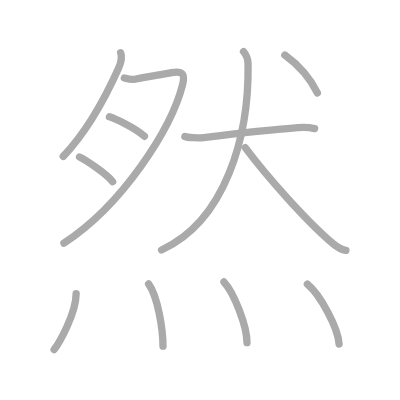
t = 0.00 s
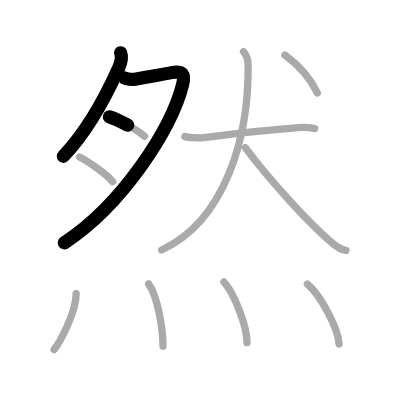
t = 2.50 s
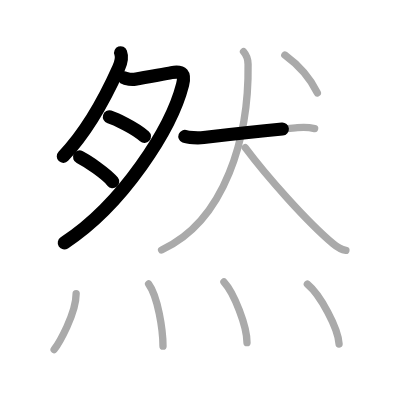
t = 4.75 s
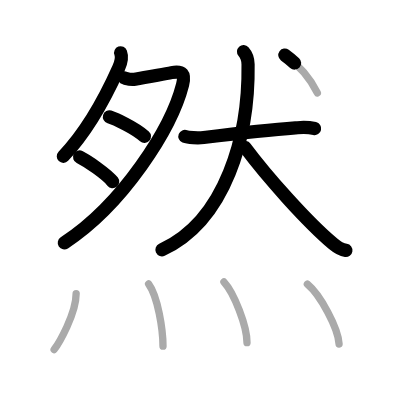
t = 7.25 s
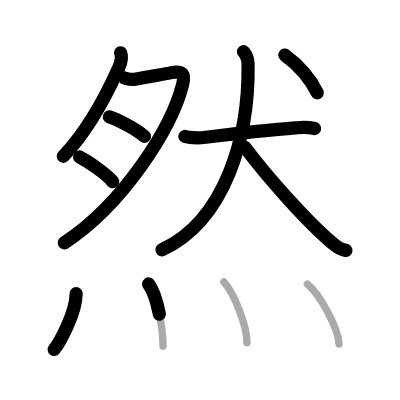
t = 9.50 s
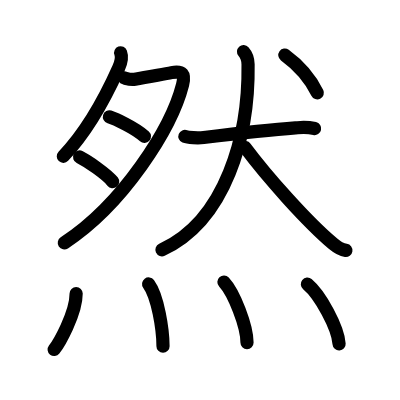
t = 12.00 s

The animated SVG that drew these frames (rendered in a browser with its animation timeline set to each time). Animation: 12 SMIL elements (animate=12); one cycle of 12.00 s.

<?xml version="1.0" standalone="no"?>
<!DOCTYPE svg PUBLIC "-//W3C//DTD SVG 1.1//EN"   "http://www.w3.org/Graphics/SVG/1.1/DTD/svg11.dtd">
<svg width="400px" height="400px"  version="1.1" xmlns="http://www.w3.org/2000/svg">
  <defs>
    <marker id="Triangle" viewBox="0 0 10 10" refX="0" refY="5" markerUnits="strokeWidth" markerWidth="3" style="stroke-opacity:0%;fill:#aaaaaa;" markerHeight="2" orient="auto">
      <path d="M 0 0 L 10 5 L 0 10 z" />
    </marker>
    
    <marker id="Arrow" viewBox="0 0 10 10" refX="5" refY="5" markerUnits="strokeWidth" markerWidth="1.8" style="stroke-opacity:0%;fill:#770000;" markerHeight="2" orient="auto">
      <path d="M 0 4 L 6 4 L 4 1 L 10 5 L 4 9 L 6 6 L 0 6 z" />
        <circle cx="5" cy="5" r="5" />
      </marker>
    
    <marker id="TriangleRed" viewBox="0 0 10 10" refX="0" refY="5" markerUnits="strokeWidth" markerWidth="3" style="stroke-opacity:0%;fill:#CC0000;" markerHeight="2" orient="auto">
      <path d="M 0 0 L 10 5 L 0 10 z" />
    </marker>
    
    <marker id="ArrowRed" viewBox="0 0 10 10" refX="5" refY="5" markerUnits="strokeWidth" markerWidth="1.8" style="stroke-opacity:0%;fill:#CC0000;" markerHeight="2" orient="auto">
      <path d="M 0 4 L 6 4 L 4 1 L 10 5 L 4 9 L 6 6 L 0 6 z" />
        <circle cx="5" cy="5" r="5" />
      </marker>
    
  </defs>
  
  <path style="fill:#ffffff; fill-opacity:100%; fill-rule:evenodd; stroke-width:0;" d="M 0 0 L 400px 0 L 400px 400px L 0 400px L 0 0" />

  <g transform="scale(3.6697247706422 3.6697247706422)">
<path style="fill:none; fill-opacity:0%; fill-rule:evenodd; stroke:#aaaaaa; stroke-opacity:100%; stroke-width: 1.5pt; stroke-linejoin:round; stroke-linecap:round;" d="M32.88 14.38c0.5 1.35 0.16 2.57-0.55 4.16c-4.06 9.08-9.31 18.01-15.09 24.07"></path>
<path style="fill:none; fill-opacity:0%; fill-rule:evenodd; stroke:#aaaaaa; stroke-opacity:100%; stroke-width: 1.5pt; stroke-linejoin:round; stroke-linecap:round;" d="M33.88 21.24c0.69 0.18 1.72 0.58 2.88 0.35c3.73-0.71 7.79-1.38 9.98-1.8c3.03-0.58 3.74 0.43 3.02 3.28C46.73 35 33.5 55.75 17.42 66.25"></path>
<path style="fill:none; fill-opacity:0%; fill-rule:evenodd; stroke:#aaaaaa; stroke-opacity:100%; stroke-width: 1.5pt; stroke-linejoin:round; stroke-linecap:round;" d="M29.82 31.84c1.36 0.41 6.81 2.86 9.54 5.31"></path>
<path style="fill:none; fill-opacity:0%; fill-rule:evenodd; stroke:#aaaaaa; stroke-opacity:100%; stroke-width: 1.5pt; stroke-linejoin:round; stroke-linecap:round;" d="M21.68 42.77c1.87 0.9 7.46 4.71 9.02 6.73"></path>
<path style="fill:none; fill-opacity:0%; fill-rule:evenodd; stroke:#aaaaaa; stroke-opacity:100%; stroke-width: 1.5pt; stroke-linejoin:round; stroke-linecap:round;" d="M50.38 37.19c0.81 0.32 3.56 0.47 5.12 0.29c8.15-0.99 19.56-2.23 25.02-2.63c1.12-0.08 2.72-0.37 5.22 0.18"></path>
<path style="fill:none; fill-opacity:0%; fill-rule:evenodd; stroke:#aaaaaa; stroke-opacity:100%; stroke-width: 1.5pt; stroke-linejoin:round; stroke-linecap:round;" d="M66.36 14.08c0.71 0.8 1.22 1.85 1.24 3.45C67.88 37 61.5 60.12 44.03 68.12"></path>
<path style="fill:none; fill-opacity:0%; fill-rule:evenodd; stroke:#aaaaaa; stroke-opacity:100%; stroke-width: 1.5pt; stroke-linejoin:round; stroke-linecap:round;" d="M66.83 40.23c5.89 7.88 16.79 20.16 23.91 26.16c1.86 1.57 2.63 1.7 3.52 1.84"></path>
<path style="fill:none; fill-opacity:0%; fill-rule:evenodd; stroke:#aaaaaa; stroke-opacity:100%; stroke-width: 1.5pt; stroke-linejoin:round; stroke-linecap:round;" d="M77.62 15c4.12 3 7.12 6.74 8.86 10.33"></path>
<path style="fill:none; fill-opacity:0%; fill-rule:evenodd; stroke:#aaaaaa; stroke-opacity:100%; stroke-width: 1.5pt; stroke-linejoin:round; stroke-linecap:round;" d="M20.75 80c0 5.52-4.76 13.67-6 15.25"></path>
<path style="fill:none; fill-opacity:0%; fill-rule:evenodd; stroke:#aaaaaa; stroke-opacity:100%; stroke-width: 1.5pt; stroke-linejoin:round; stroke-linecap:round;" d="M40.5 77.38c2.5 3.38 3.91 12.44 3.92 16.96"></path>
<path style="fill:none; fill-opacity:0%; fill-rule:evenodd; stroke:#aaaaaa; stroke-opacity:100%; stroke-width: 1.5pt; stroke-linejoin:round; stroke-linecap:round;" d="M61.02 76.84c2.74 2.94 6.29 12.02 6.29 16.53"></path>
<path style="fill:none; fill-opacity:0%; fill-rule:evenodd; stroke:#aaaaaa; stroke-opacity:100%; stroke-width: 1.5pt; stroke-linejoin:round; stroke-linecap:round;" d="M83.76 77.44c3.5 2.9 8.36 11.85 8.64 16.29"></path>

<path style="fill:none; fill-opacity:0%; fill-rule:evenodd; stroke:#000000; stroke-opacity:100%; stroke-width: 2.7pt; stroke-linejoin:round; stroke-linecap:round;" d="M32.88 14.38c0.5 1.35 0.16 2.57-0.55 4.16c-4.06 9.08-9.31 18.01-15.09 24.07" pathLength="100" stroke-dashoffset="100" stroke-dasharray="100 105"><animate id="dashAnim1" attributeName="stroke-dashoffset" from="100" to="0" dur="1s" calcMode="linear" fill="freeze"/></path>
<path style="fill:none; fill-opacity:0%; fill-rule:evenodd; stroke:#000000; stroke-opacity:100%; stroke-width: 2.7pt; stroke-linejoin:round; stroke-linecap:round;" d="M33.88 21.24c0.69 0.18 1.72 0.58 2.88 0.35c3.73-0.71 7.79-1.38 9.98-1.8c3.03-0.58 3.74 0.43 3.02 3.28C46.73 35 33.5 55.75 17.42 66.25" pathLength="100" stroke-dashoffset="100" stroke-dasharray="100 105"><animate id="dashAnim2" attributeName="stroke-dashoffset" from="100" to="0" dur="1s" calcMode="linear" begin="dashAnim1.end" fill="freeze"/></path>
<path style="fill:none; fill-opacity:0%; fill-rule:evenodd; stroke:#000000; stroke-opacity:100%; stroke-width: 2.7pt; stroke-linejoin:round; stroke-linecap:round;" d="M29.82 31.84c1.36 0.41 6.81 2.86 9.54 5.31" pathLength="100" stroke-dashoffset="100" stroke-dasharray="100 105"><animate id="dashAnim3" attributeName="stroke-dashoffset" from="100" to="0" dur="1s" calcMode="linear" begin="dashAnim2.end" fill="freeze"/></path>
<path style="fill:none; fill-opacity:0%; fill-rule:evenodd; stroke:#000000; stroke-opacity:100%; stroke-width: 2.7pt; stroke-linejoin:round; stroke-linecap:round;" d="M21.68 42.77c1.87 0.9 7.46 4.71 9.02 6.73" pathLength="100" stroke-dashoffset="100" stroke-dasharray="100 105"><animate id="dashAnim4" attributeName="stroke-dashoffset" from="100" to="0" dur="1s" calcMode="linear" begin="dashAnim3.end" fill="freeze"/></path>
<path style="fill:none; fill-opacity:0%; fill-rule:evenodd; stroke:#000000; stroke-opacity:100%; stroke-width: 2.7pt; stroke-linejoin:round; stroke-linecap:round;" d="M50.38 37.19c0.81 0.32 3.56 0.47 5.12 0.29c8.15-0.99 19.56-2.23 25.02-2.63c1.12-0.08 2.72-0.37 5.22 0.18" pathLength="100" stroke-dashoffset="100" stroke-dasharray="100 105"><animate id="dashAnim5" attributeName="stroke-dashoffset" from="100" to="0" dur="1s" calcMode="linear" begin="dashAnim4.end" fill="freeze"/></path>
<path style="fill:none; fill-opacity:0%; fill-rule:evenodd; stroke:#000000; stroke-opacity:100%; stroke-width: 2.7pt; stroke-linejoin:round; stroke-linecap:round;" d="M66.36 14.08c0.71 0.8 1.22 1.85 1.24 3.45C67.88 37 61.5 60.12 44.03 68.12" pathLength="100" stroke-dashoffset="100" stroke-dasharray="100 105"><animate id="dashAnim6" attributeName="stroke-dashoffset" from="100" to="0" dur="1s" calcMode="linear" begin="dashAnim5.end" fill="freeze"/></path>
<path style="fill:none; fill-opacity:0%; fill-rule:evenodd; stroke:#000000; stroke-opacity:100%; stroke-width: 2.7pt; stroke-linejoin:round; stroke-linecap:round;" d="M66.83 40.23c5.89 7.88 16.79 20.16 23.91 26.16c1.86 1.57 2.63 1.7 3.52 1.84" pathLength="100" stroke-dashoffset="100" stroke-dasharray="100 105"><animate id="dashAnim7" attributeName="stroke-dashoffset" from="100" to="0" dur="1s" calcMode="linear" begin="dashAnim6.end" fill="freeze"/></path>
<path style="fill:none; fill-opacity:0%; fill-rule:evenodd; stroke:#000000; stroke-opacity:100%; stroke-width: 2.7pt; stroke-linejoin:round; stroke-linecap:round;" d="M77.62 15c4.12 3 7.12 6.74 8.86 10.33" pathLength="100" stroke-dashoffset="100" stroke-dasharray="100 105"><animate id="dashAnim8" attributeName="stroke-dashoffset" from="100" to="0" dur="1s" calcMode="linear" begin="dashAnim7.end" fill="freeze"/></path>
<path style="fill:none; fill-opacity:0%; fill-rule:evenodd; stroke:#000000; stroke-opacity:100%; stroke-width: 2.7pt; stroke-linejoin:round; stroke-linecap:round;" d="M20.75 80c0 5.52-4.76 13.67-6 15.25" pathLength="100" stroke-dashoffset="100" stroke-dasharray="100 105"><animate id="dashAnim9" attributeName="stroke-dashoffset" from="100" to="0" dur="1s" calcMode="linear" begin="dashAnim8.end" fill="freeze"/></path>
<path style="fill:none; fill-opacity:0%; fill-rule:evenodd; stroke:#000000; stroke-opacity:100%; stroke-width: 2.7pt; stroke-linejoin:round; stroke-linecap:round;" d="M40.5 77.38c2.5 3.38 3.91 12.44 3.92 16.96" pathLength="100" stroke-dashoffset="100" stroke-dasharray="100 105"><animate id="dashAnim10" attributeName="stroke-dashoffset" from="100" to="0" dur="1s" calcMode="linear" begin="dashAnim9.end" fill="freeze"/></path>
<path style="fill:none; fill-opacity:0%; fill-rule:evenodd; stroke:#000000; stroke-opacity:100%; stroke-width: 2.7pt; stroke-linejoin:round; stroke-linecap:round;" d="M61.02 76.84c2.74 2.94 6.29 12.02 6.29 16.53" pathLength="100" stroke-dashoffset="100" stroke-dasharray="100 105"><animate id="dashAnim11" attributeName="stroke-dashoffset" from="100" to="0" dur="1s" calcMode="linear" begin="dashAnim10.end" fill="freeze"/></path>
<path style="fill:none; fill-opacity:0%; fill-rule:evenodd; stroke:#000000; stroke-opacity:100%; stroke-width: 2.7pt; stroke-linejoin:round; stroke-linecap:round;" d="M83.76 77.44c3.5 2.9 8.36 11.85 8.64 16.29" pathLength="100" stroke-dashoffset="100" stroke-dasharray="100 105"><animate id="dashAnim12" attributeName="stroke-dashoffset" from="100" to="0" dur="1s" calcMode="linear" begin="dashAnim11.end" fill="freeze"/></path>

</g>

</svg>  
          
